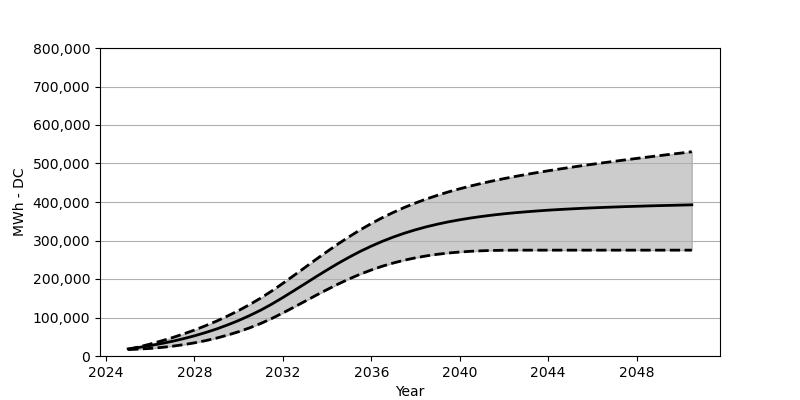

The data file committed next to this chart (first rows):
Date, Low, Base, High
2025-01, 16690, 18566, 17164
2025-07, 17999, 22473, 23793
2026-01, 19731, 27071, 31102
2026-07, 22205, 32266, 39081
2027-01, 25401, 38215, 47709
2027-07, 29370, 44864, 57152
2028-01, 34194, 52410, 67368
2028-07, 39874, 60842, 78604
2029-01, 46534, 70203, 90676
2029-07, 54307, 80707, 103871
2030-01, 63141, 92274, 118180
2030-07, 73161, 105057, 133694
2031-01, 84583, 119190, 150560
2031-07, 97428, 134756, 168889
2032-01, 111799, 151889, 188723
2032-07, 126839, 169662, 209227
2033-01, 142240, 187774, 230061
2033-07, 157611, 205856, 250874
2034-01, 172558, 223566, 271337
2034-07, 186867, 240607, 291099
2035-01, 200289, 256730, 309954
2035-07, 212536, 271667, 327623
2036-01, 223473, 285388, 344127
2036-07, 233236, 297872, 359312
2037-01, 241720, 309098, 373198
2037-07, 248946, 319036, 385960
2038-01, 255070, 327901, 397506
2038-07, 260111, 335674, 408000
2039-01, 264255, 342529, 417577
2039-07, 267533, 348550, 426391
2040-01, 270090, 353807, 434350
2040-07, 271987, 358477, 441731
2041-01, 273327, 362559, 448565
2041-07, 274203, 366116, 454823
2042-01, 274646, 369343, 460750
2042-07, 274883, 372085, 466255
2043-01, 274925, 374548, 471451
2043-07, 274945, 376724, 476430
2044-01, 274945, 378754, 481059
2044-07, 274945, 380455, 485574
2045-01, 274945, 382033, 489904
2045-07, 274945, 383486, 494068
2046-01, 274945, 384785, 498058
2046-07, 274945, 385940, 501934
2047-01, 274945, 387001, 505769
2047-07, 274945, 388012, 509459
2048-01, 274945, 388878, 513160
2048-07, 274945, 389774, 516696
2049-01, 274945, 390568, 520232
2049-07, 274945, 391228, 523685
2050-01, 274945, 391970, 527067
2050-07, 274945, 392661, 530530
